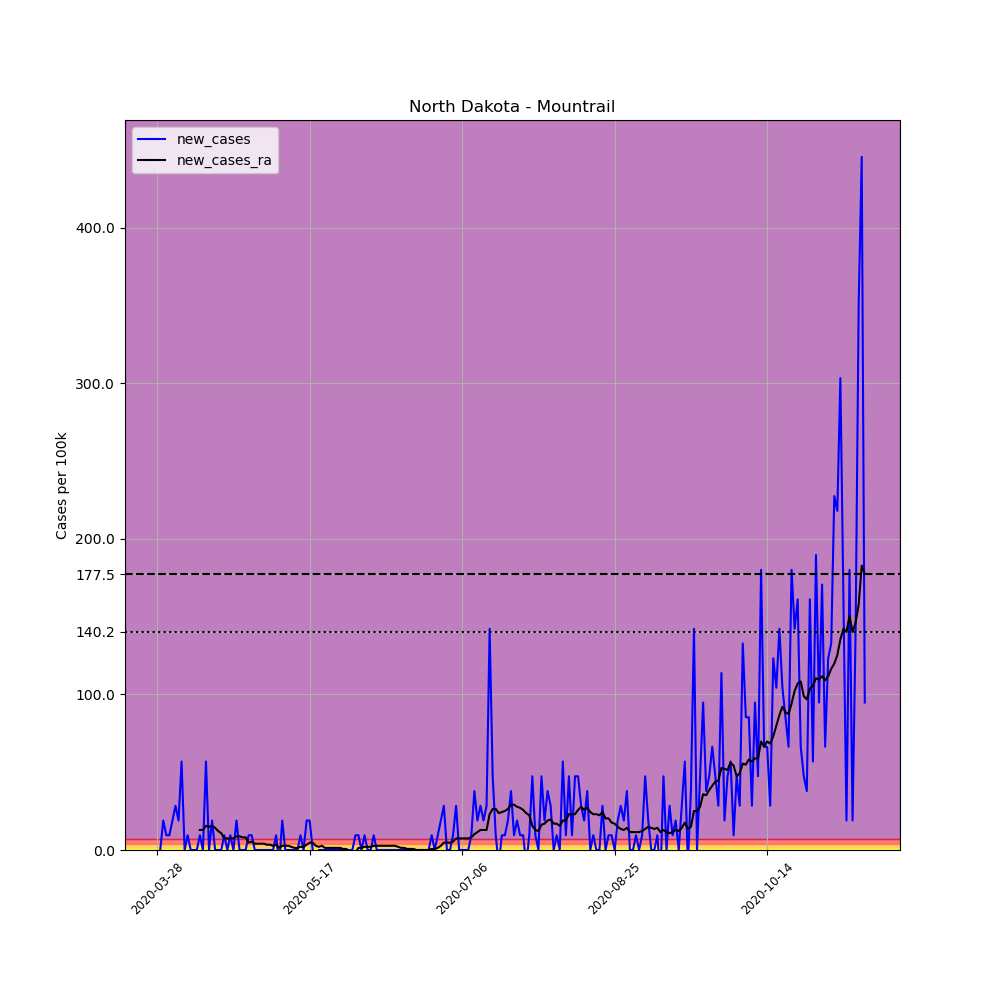

The file beside this chart, header and first rows:
, date, county, state, fips, cases, deaths, COUNTY, STNAME, CTYNAME, POPESTIMATE2019, per_100k, new_cases, new_cases_ra
437495, 2020-03-28, Mountrail, North Dakota, 38061, 2, 0, 61, North Dakota, Mountrail, 10545, 18.97, , 
437496, 2020-03-29, Mountrail, North Dakota, 38061, 2, 0, 61, North Dakota, Mountrail, 10545, 18.97, 0.0, 
437497, 2020-03-30, Mountrail, North Dakota, 38061, 4, 0, 61, North Dakota, Mountrail, 10545, 37.93, 18.97, 
437498, 2020-03-31, Mountrail, North Dakota, 38061, 5, 0, 61, North Dakota, Mountrail, 10545, 47.42, 9.483, 
437499, 2020-04-01, Mountrail, North Dakota, 38061, 6, 0, 61, North Dakota, Mountrail, 10545, 56.9, 9.483, 
437500, 2020-04-02, Mountrail, North Dakota, 38061, 8, 0, 61, North Dakota, Mountrail, 10545, 75.87, 18.97, 
437501, 2020-04-03, Mountrail, North Dakota, 38061, 11, 0, 61, North Dakota, Mountrail, 10545, 104.3, 28.45, 
437502, 2020-04-04, Mountrail, North Dakota, 38061, 13, 0, 61, North Dakota, Mountrail, 10545, 123.3, 18.97, 
437503, 2020-04-05, Mountrail, North Dakota, 38061, 19, 0, 61, North Dakota, Mountrail, 10545, 180.2, 56.9, 
437504, 2020-04-06, Mountrail, North Dakota, 38061, 19, 0, 61, North Dakota, Mountrail, 10545, 180.2, 0.0, 
437505, 2020-04-07, Mountrail, North Dakota, 38061, 20, 0, 61, North Dakota, Mountrail, 10545, 189.7, 9.483, 
437506, 2020-04-08, Mountrail, North Dakota, 38061, 20, 0, 61, North Dakota, Mountrail, 10545, 189.7, 0.0, 
437507, 2020-04-09, Mountrail, North Dakota, 38061, 20, 0, 61, North Dakota, Mountrail, 10545, 189.7, 0.0, 
437508, 2020-04-10, Mountrail, North Dakota, 38061, 20, 0, 61, North Dakota, Mountrail, 10545, 189.7, 0.0, 
437509, 2020-04-11, Mountrail, North Dakota, 38061, 21, 0, 61, North Dakota, Mountrail, 10545, 199.1, 9.483, 12.87
437510, 2020-04-12, Mountrail, North Dakota, 38061, 21, 0, 61, North Dakota, Mountrail, 10545, 199.1, 0.0, 12.87
437511, 2020-04-13, Mountrail, North Dakota, 38061, 27, 0, 61, North Dakota, Mountrail, 10545, 256, 56.9, 15.58
437512, 2020-04-14, Mountrail, North Dakota, 38061, 27, 0, 61, North Dakota, Mountrail, 10545, 256, 0.0, 14.9
437513, 2020-04-15, Mountrail, North Dakota, 38061, 29, 0, 61, North Dakota, Mountrail, 10545, 275, 18.97, 15.58
437514, 2020-04-16, Mountrail, North Dakota, 38061, 29, 0, 61, North Dakota, Mountrail, 10545, 275, 0.0, 14.22
437515, 2020-04-17, Mountrail, North Dakota, 38061, 29, 0, 61, North Dakota, Mountrail, 10545, 275, 0.0, 12.19
437516, 2020-04-18, Mountrail, North Dakota, 38061, 29, 0, 61, North Dakota, Mountrail, 10545, 275, 0.0, 10.84
437517, 2020-04-19, Mountrail, North Dakota, 38061, 30, 0, 61, North Dakota, Mountrail, 10545, 284.5, 9.483, 7.451
437518, 2020-04-20, Mountrail, North Dakota, 38061, 30, 0, 61, North Dakota, Mountrail, 10545, 284.5, 0.0, 7.451
437519, 2020-04-21, Mountrail, North Dakota, 38061, 31, 0, 61, North Dakota, Mountrail, 10545, 294, 9.483, 7.451
437520, 2020-04-22, Mountrail, North Dakota, 38061, 31, 0, 61, North Dakota, Mountrail, 10545, 294, 0.0, 7.451
437521, 2020-04-23, Mountrail, North Dakota, 38061, 33, 0, 61, North Dakota, Mountrail, 10545, 312.9, 18.97, 8.806
437522, 2020-04-24, Mountrail, North Dakota, 38061, 33, 0, 61, North Dakota, Mountrail, 10545, 312.9, 0.0, 8.806
437523, 2020-04-25, Mountrail, North Dakota, 38061, 33, 0, 61, North Dakota, Mountrail, 10545, 312.9, 0.0, 8.128
437524, 2020-04-26, Mountrail, North Dakota, 38061, 33, 0, 61, North Dakota, Mountrail, 10545, 312.9, 0.0, 8.128
437525, 2020-04-27, Mountrail, North Dakota, 38061, 34, 0, 61, North Dakota, Mountrail, 10545, 322.4, 9.483, 4.742
437526, 2020-04-28, Mountrail, North Dakota, 38061, 35, 0, 61, North Dakota, Mountrail, 10545, 331.9, 9.483, 5.419
437527, 2020-04-29, Mountrail, North Dakota, 38061, 35, 0, 61, North Dakota, Mountrail, 10545, 331.9, 0.0, 4.064
437528, 2020-04-30, Mountrail, North Dakota, 38061, 35, 0, 61, North Dakota, Mountrail, 10545, 331.9, 0.0, 4.064
437529, 2020-05-01, Mountrail, North Dakota, 38061, 35, 0, 61, North Dakota, Mountrail, 10545, 331.9, 0.0, 4.064
437530, 2020-05-02, Mountrail, North Dakota, 38061, 35, 0, 61, North Dakota, Mountrail, 10545, 331.9, 0.0, 4.064
437531, 2020-05-03, Mountrail, North Dakota, 38061, 35, 0, 61, North Dakota, Mountrail, 10545, 331.9, 0.0, 3.387
437532, 2020-05-04, Mountrail, North Dakota, 38061, 35, 0, 61, North Dakota, Mountrail, 10545, 331.9, 0.0, 3.387
437533, 2020-05-05, Mountrail, North Dakota, 38061, 35, 0, 61, North Dakota, Mountrail, 10545, 331.9, 0.0, 2.709
437534, 2020-05-06, Mountrail, North Dakota, 38061, 36, 0, 61, North Dakota, Mountrail, 10545, 341.4, 9.483, 3.387
437535, 2020-05-07, Mountrail, North Dakota, 38061, 35, 0, 61, North Dakota, Mountrail, 10545, 331.9, -9.483, 1.355
437536, 2020-05-08, Mountrail, North Dakota, 38061, 37, 0, 61, North Dakota, Mountrail, 10545, 350.9, 18.97, 2.709
437537, 2020-05-09, Mountrail, North Dakota, 38061, 37, 0, 61, North Dakota, Mountrail, 10545, 350.9, 0.0, 2.709
437538, 2020-05-10, Mountrail, North Dakota, 38061, 37, 0, 61, North Dakota, Mountrail, 10545, 350.9, 0.0, 2.709
437539, 2020-05-11, Mountrail, North Dakota, 38061, 37, 0, 61, North Dakota, Mountrail, 10545, 350.9, 0.0, 2.032
437540, 2020-05-12, Mountrail, North Dakota, 38061, 37, 0, 61, North Dakota, Mountrail, 10545, 350.9, 0.0, 1.355
437541, 2020-05-13, Mountrail, North Dakota, 38061, 37, 0, 61, North Dakota, Mountrail, 10545, 350.9, 0.0, 1.355
437542, 2020-05-14, Mountrail, North Dakota, 38061, 38, 0, 61, North Dakota, Mountrail, 10545, 360.4, 9.483, 2.032
437543, 2020-05-15, Mountrail, North Dakota, 38061, 38, 0, 61, North Dakota, Mountrail, 10545, 360.4, 0.0, 2.032
437544, 2020-05-16, Mountrail, North Dakota, 38061, 40, 0, 61, North Dakota, Mountrail, 10545, 379.3, 18.97, 3.387
437545, 2020-05-17, Mountrail, North Dakota, 38061, 42, 0, 61, North Dakota, Mountrail, 10545, 398.3, 18.97, 4.742
437546, 2020-05-18, Mountrail, North Dakota, 38061, 42, 0, 61, North Dakota, Mountrail, 10545, 398.3, 0.0, 4.742
437547, 2020-05-19, Mountrail, North Dakota, 38061, 39, 0, 61, North Dakota, Mountrail, 10545, 369.8, -28.45, 2.709
437548, 2020-05-20, Mountrail, North Dakota, 38061, 39, 0, 61, North Dakota, Mountrail, 10545, 369.8, 0.0, 2.032
437549, 2020-05-21, Mountrail, North Dakota, 38061, 39, 0, 61, North Dakota, Mountrail, 10545, 369.8, 0.0, 2.709
437550, 2020-05-22, Mountrail, North Dakota, 38061, 39, 0, 61, North Dakota, Mountrail, 10545, 369.8, 0.0, 1.355
437551, 2020-05-23, Mountrail, North Dakota, 38061, 39, 0, 61, North Dakota, Mountrail, 10545, 369.8, 0.0, 1.355
437552, 2020-05-24, Mountrail, North Dakota, 38061, 39, 0, 61, North Dakota, Mountrail, 10545, 369.8, 0.0, 1.355
437553, 2020-05-25, Mountrail, North Dakota, 38061, 39, 0, 61, North Dakota, Mountrail, 10545, 369.8, 0.0, 1.355
437554, 2020-05-26, Mountrail, North Dakota, 38061, 39, 0, 61, North Dakota, Mountrail, 10545, 369.8, 0.0, 1.355
... 173 more rows
